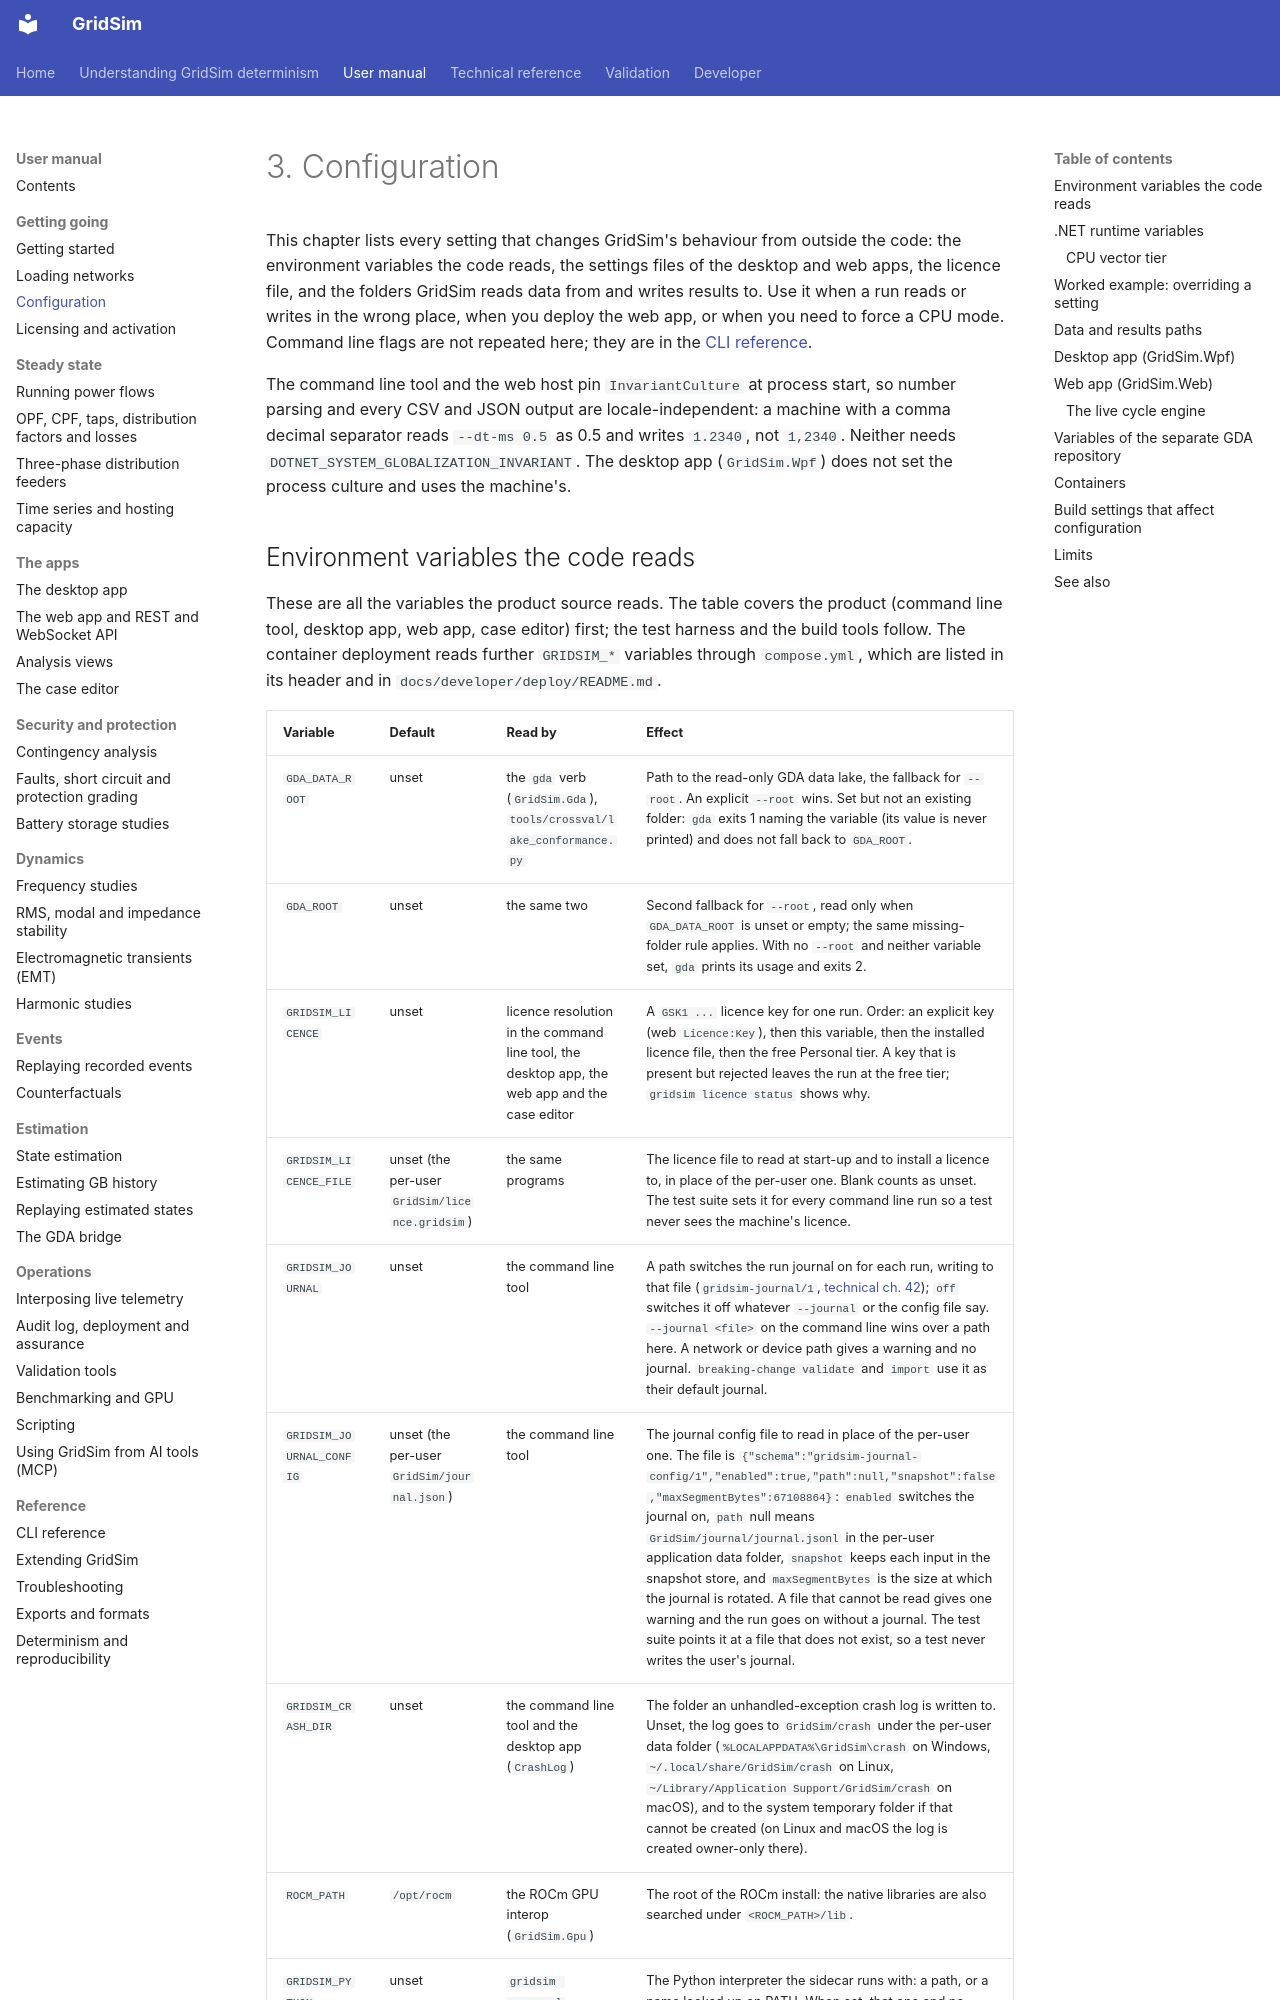

repository: MarkS0485/GridSim · page: manual/0003 Configuration/index.html · generator: mkdocs

# 3. Configuration

This chapter lists every setting that changes GridSim's behaviour from outside the code: the environment variables the
code reads, the settings files of the desktop and web apps, the licence file, and the folders GridSim reads data from
and writes results to. Use it when a run reads or writes in the wrong place, when you deploy the web app, or when you
need to force a CPU mode. Command line flags are not repeated here; they are in the
[CLI reference](<0019 CLI reference.md>).

The command line tool and the web host pin `InvariantCulture` at process start, so number parsing and every CSV and
JSON output are locale-independent: a machine with a comma decimal separator reads `--dt-ms 0.5` as 0.5 and writes
`1.2340`, not `1,2340`. Neither needs `DOTNET_SYSTEM_GLOBALIZATION_INVARIANT`. The desktop app (`GridSim.Wpf`) does not
set the process culture and uses the machine's.
